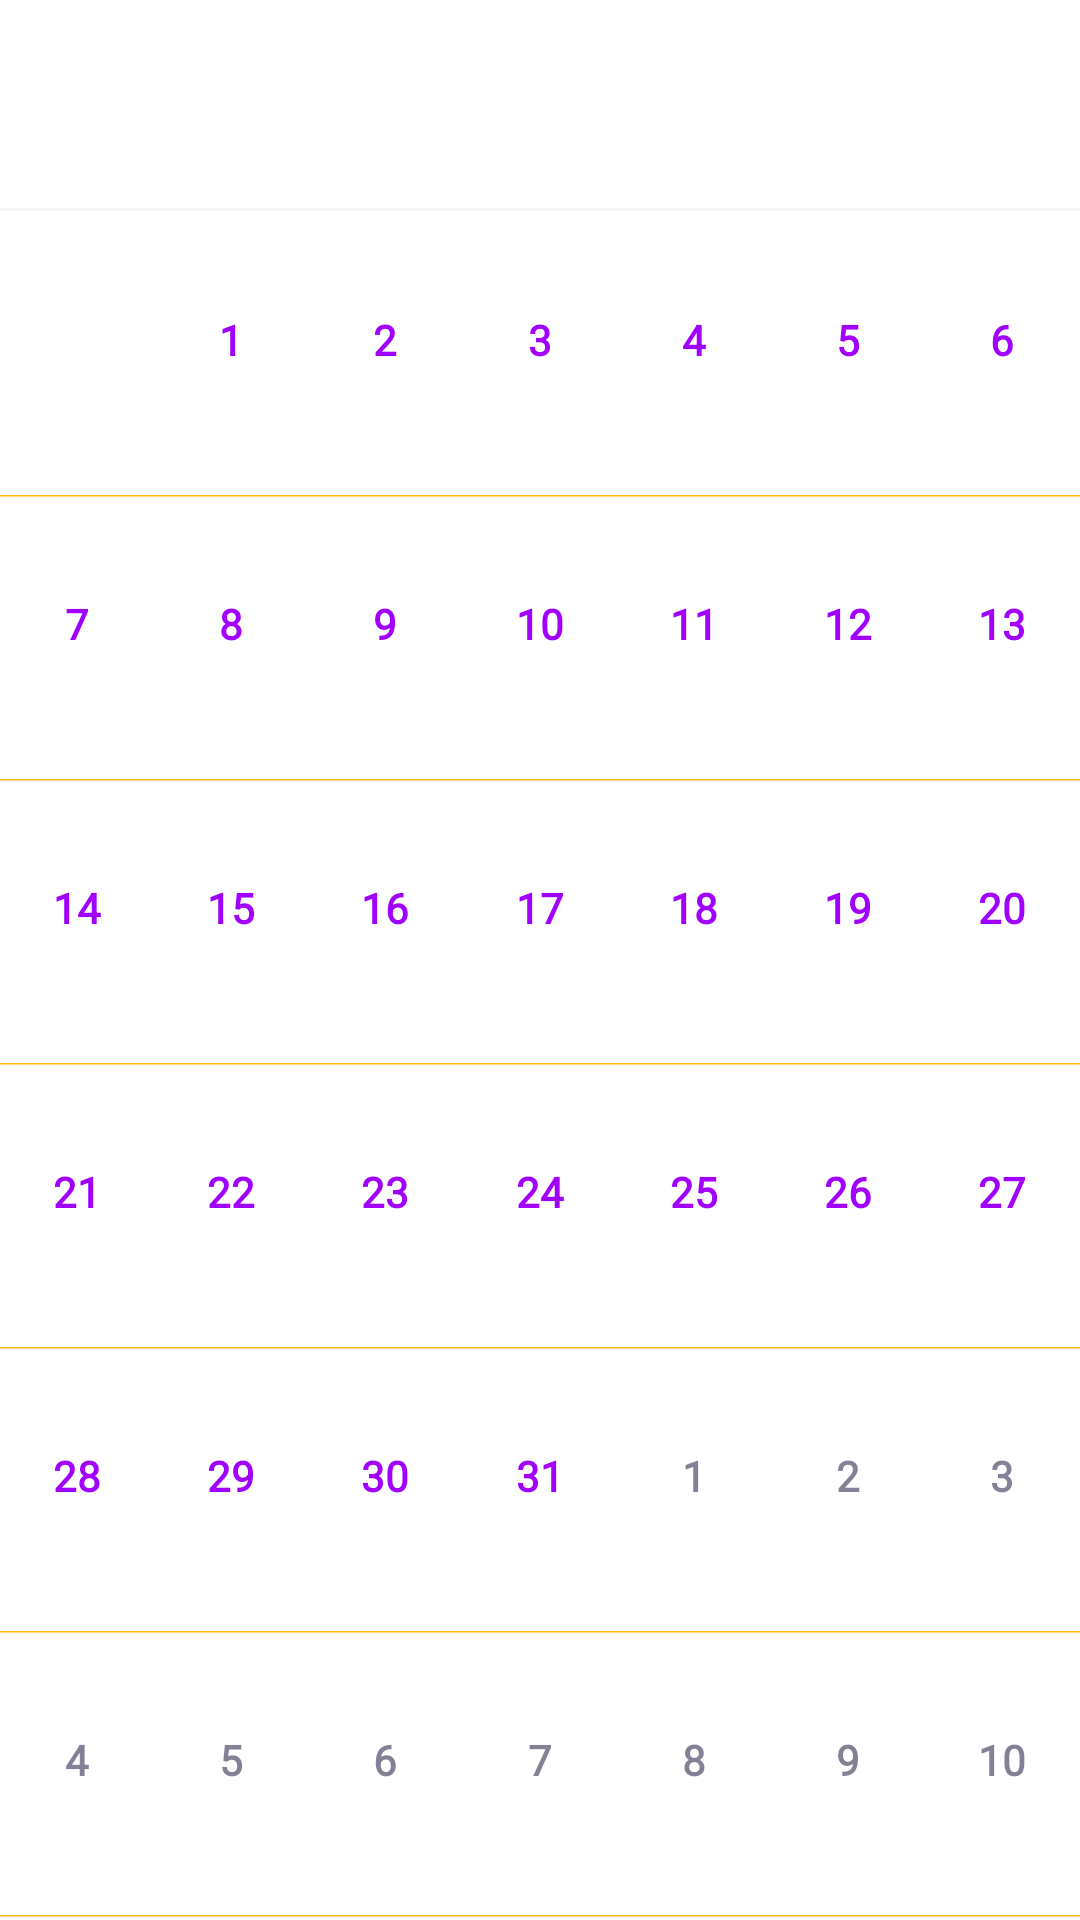

The Android layout XML behind this screen, and the referenced resources:
<!-- AndroidManifest.xml: application theme AppTheme -->
<!-- res/layout/calendar_layout.xml -->
<?xml version="1.0" encoding="utf-8"?>
<RelativeLayout xmlns:android="http://schemas.android.com/apk/res/android"
    xmlns:app="http://schemas.android.com/apk/res-auto"
    xmlns:tools="http://schemas.android.com/tools"
    android:layout_width="match_parent"
    android:layout_height="match_parent"
    android:orientation="vertical"
    android:baselineAligned="false">

    <CalendarView
        android:layout_width="match_parent"
        android:layout_height="match_parent"
        android:layout_alignParentTop="true"
        android:id="@+id/calendarView"
        android:layout_alignParentStart="true"
        android:layout_alignParentEnd="true"
        style="@android:style/Widget.Holo.Light.CalendarView"
        android:showWeekNumber="false"
        android:selectedWeekBackgroundColor="?android:attr/textColorHighlight"
        android:weekNumberColor="@color/colorPrimary"
        android:weekSeparatorLineColor="@color/colorAccent"
        android:focusedMonthDateColor="@color/colorPrimary"
        android:contextClickable="true"
        android:clickable="true"
        android:selectedDateVerticalBar="@color/colorPrimary" />
</RelativeLayout>
<!-- resources referenced by this layout -->
<resources>
  <color name="colorAccent">#FFB600</color>
  <color name="colorPrimary">#A100FF</color>
  <style name="AppTheme" parent="Theme.AppCompat.Light.DarkActionBar">
          
          <item name="colorPrimary">@color/colorPrimary</item>
          <item name="colorPrimaryDark">@color/colorPrimaryDark</item>
          <item name="colorAccent">@color/colorAccent</item>
          <item name="android:colorForeground">@android:color/darker_gray</item>
          <item name="android:textColorPrimary">@color/colorAccent</item>
          <item name="android:colorBackground">@color/white</item>
          <item name="android:statusBarColor">@color/colorPrimaryDark</item>
          <item name="android:textColorSecondary">@color/white</item>
      </style>
  <color name="colorPrimaryDark">#540085</color>
  <!-- not gathered from this repository: default colours our renderer supplied (Android Studio template values) -->
  <color name="white">#FFFFFFFF</color>
</resources>
